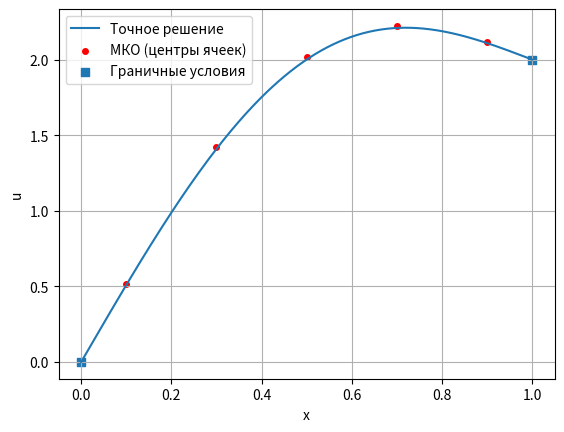
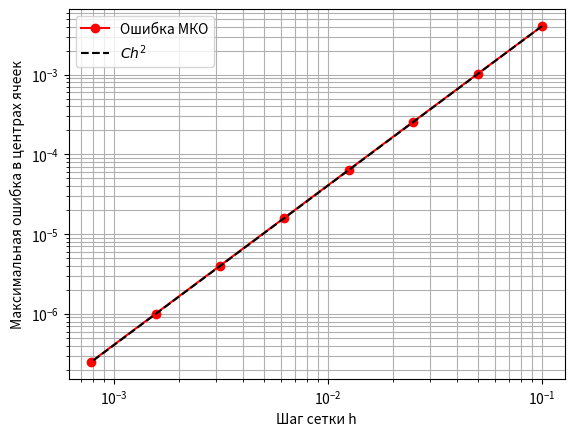

Here is the Python script that generated these plots, in order:
import numpy as np

Lx = 1.0
u_left, u_right = 0.0, 2.0

def u_ref(x):
    return np.sin(np.pi * x) + 2 * x

def assemble_system(n):
    h = Lx / n
    faces = np.linspace(0, Lx, n + 1)
    x = (faces[:-1] + faces[1:]) / 2
    f_mean = np.pi * np.diff(np.cos(np.pi * faces)) / h

    A = np.diag(np.full(n, -2.0))
    A += np.diag(np.ones(n - 1), 1) + np.diag(np.ones(n - 1), -1)
    A[0, 0] -= 1
    A[-1, -1] -= 1
    b = h**2 * f_mean
    b[0] -= 2 * u_left
    b[-1] -= 2 * u_right
    return x, A, b

def solve_poisson(dx):
    if not np.isfinite(dx) or dx <= 0:
        raise ValueError("Шаг должен быть конечным и положительным.")
    x, A, b = assemble_system(max(1, round(Lx / dx)))
    return x, np.linalg.solve(A, b)

x, A, b = assemble_system(5)
u = np.linalg.solve(A, b)
print("Матрица A для пяти объёмов\n", A)
print("Правая часть b\n", b)
print(" i     x_i        u_i      u точное     |ошибка|")
for i, (xi, ui) in enumerate(zip(x, u), start=1):
    exact = u_ref(xi)
    print(f"{i:2d}    {xi:.1f}    {ui:.6f}    {exact:.6f}    {abs(ui-exact):.6f}")

import matplotlib.pyplot as plt
x, u = solve_poisson(0.2)
print(f"Максимальная ошибка в центрах ячеек: {np.max(np.abs(u - u_ref(x))):.8f}")
x_ref = np.linspace(0, Lx, 300)
plt.plot(x_ref, u_ref(x_ref), label="Точное решение")
plt.scatter(x, u, label="МКО (центры ячеек)", color="red", s=16)
plt.scatter([0, Lx], [u_left, u_right], marker="s", label="Граничные условия")
plt.xlabel("x")
plt.ylabel("u")
plt.legend()
plt.grid()
plt.show()

steps = 0.1 / 2**np.arange(8)
errors = []
print("    h          Макс. ошибка     Порядок")
for h in steps:
    x, u = solve_poisson(h)
    error = np.max(np.abs(u - u_ref(x)))
    order = f"{np.log2(errors[-1] / error):.3f}" if errors else "—"
    print(f"{h:10.8f}     {error:.4e}       {order}")
    errors.append(error)

plt.loglog(steps, errors, "ro-", label="Ошибка МКО")
plt.loglog(steps, errors[0] * (steps / steps[0])**2, "k--", label=r"$C h^2$")
plt.xlabel("Шаг сетки h")
plt.ylabel("Максимальная ошибка в центрах ячеек")
plt.grid(True, which="both")
plt.legend()
plt.show()
